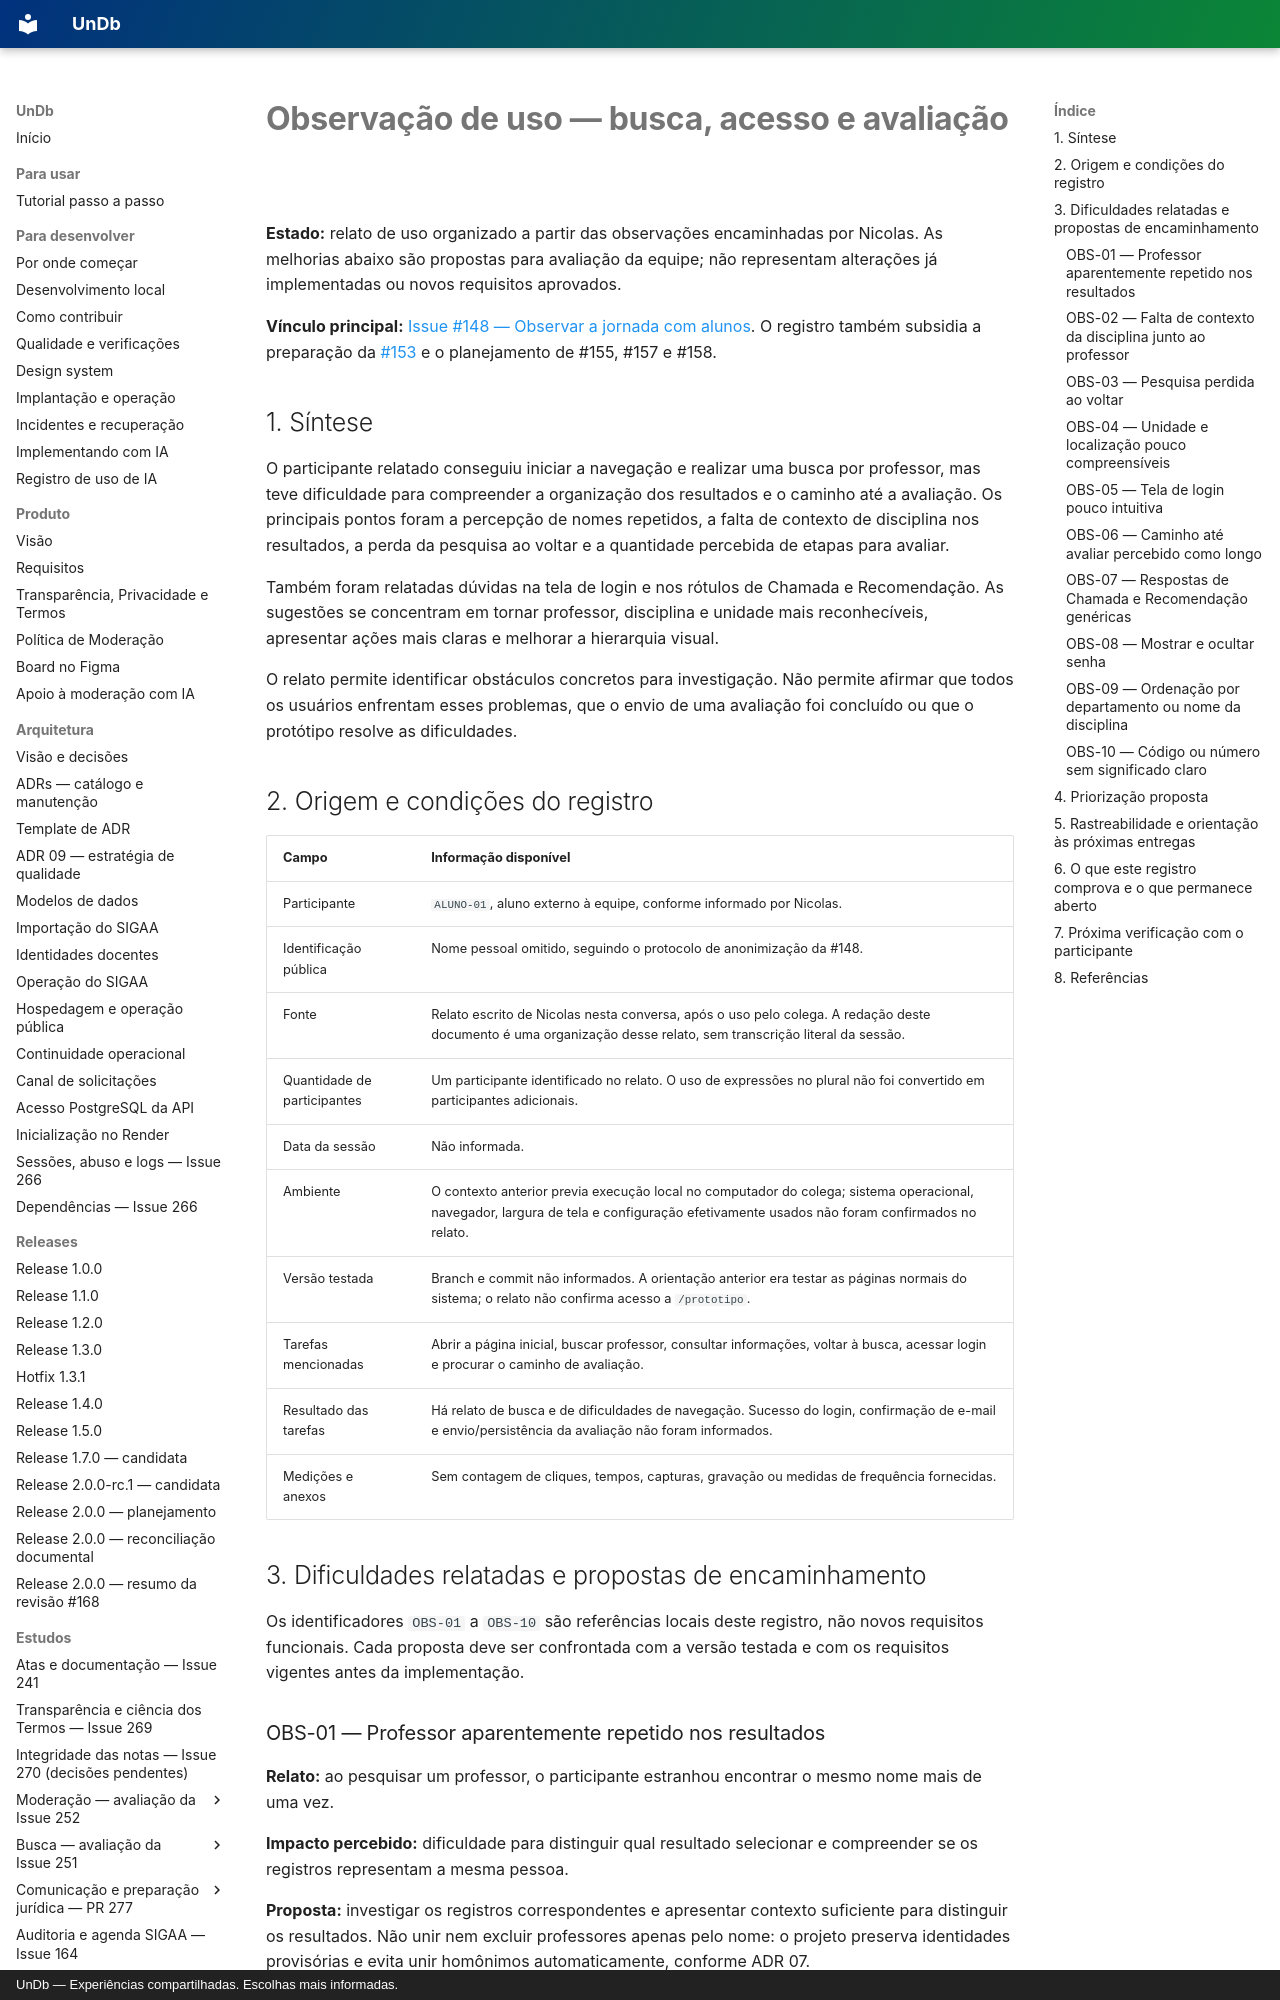

repository: unb-mds/2026-02-UnDb · page: estudos/relato-usabilidade-aluno-01-issue-148/index.html · generator: mkdocs · copyright: UnDb — Experiências compartilhadas. Escolhas mais informadas.

# Observação de uso — busca, acesso e avaliação

**Estado:** relato de uso organizado a partir das observações encaminhadas por Nicolas. As melhorias abaixo são propostas para avaliação da equipe; não representam alterações já implementadas ou novos requisitos aprovados.

**Vínculo principal:** [Issue #148 — Observar a jornada com alunos](https://github.com/unb-mds/2026-02-UnDb/issues/148). O registro também subsidia a preparação da [#153](https://github.com/unb-mds/2026-02-UnDb/issues/153) e o planejamento de #155, #157 e #158.

## 1. Síntese

O participante relatado conseguiu iniciar a navegação e realizar uma busca por professor, mas teve dificuldade para compreender a organização dos resultados e o caminho até a avaliação. Os principais pontos foram a percepção de nomes repetidos, a falta de contexto de disciplina nos resultados, a perda da pesquisa ao voltar e a quantidade percebida de etapas para avaliar.

Também foram relatadas dúvidas na tela de login e nos rótulos de Chamada e Recomendação. As sugestões se concentram em tornar professor, disciplina e unidade mais reconhecíveis, apresentar ações mais claras e melhorar a hierarquia visual.

O relato permite identificar obstáculos concretos para investigação. Não permite afirmar que todos os usuários enfrentam esses problemas, que o envio de uma avaliação foi concluído ou que o protótipo resolve as dificuldades.

## 2. Origem e condições do registro

| Campo | Informação disponível |
|---|---|
| Participante | `ALUNO-01`, aluno externo à equipe, conforme informado por Nicolas. |
| Identificação pública | Nome pessoal omitido, seguindo o protocolo de anonimização da #148. |
| Fonte | Relato escrito de Nicolas nesta conversa, após o uso pelo colega. A redação deste documento é uma organização desse relato, sem transcrição literal da sessão. |
| Quantidade de participantes | Um participante identificado no relato. O uso de expressões no plural não foi convertido em participantes adicionais. |
| Data da sessão | Não informada. |
| Ambiente | O contexto anterior previa execução local no computador do colega; sistema operacional, navegador, largura de tela e configuração efetivamente usados não foram confirmados no relato. |
| Versão testada | Branch e commit não informados. A orientação anterior era testar as páginas normais do sistema; o relato não confirma acesso a `/prototipo`. |
| Tarefas mencionadas | Abrir a página inicial, buscar professor, consultar informações, voltar à busca, acessar login e procurar o caminho de avaliação. |
| Resultado das tarefas | Há relato de busca e de dificuldades de navegação. Sucesso do login, confirmação de e-mail e envio/persistência da avaliação não foram informados. |
| Medições e anexos | Sem contagem de cliques, tempos, capturas, gravação ou medidas de frequência fornecidas. |

## 3. Dificuldades relatadas e propostas de encaminhamento

Os identificadores `OBS-01` a `OBS-10` são referências locais deste registro, não novos requisitos funcionais. Cada proposta deve ser confrontada com a versão testada e com os requisitos vigentes antes da implementação.

### OBS-01 — Professor aparentemente repetido nos resultados

**Relato:** ao pesquisar um professor, o participante estranhou encontrar o mesmo nome mais de uma vez.

**Impacto percebido:** dificuldade para distinguir qual resultado selecionar e compreender se os registros representam a mesma pessoa.

**Proposta:** investigar os registros correspondentes e apresentar contexto suficiente para distinguir os resultados. Não unir nem excluir professores apenas pelo nome: o projeto preserva identidades provisórias e evita unir homônimos automaticamente, conforme ADR 07.

**Verificação necessária:** registrar o termo pesquisado, os resultados exibidos, seus identificadores e as unidades/disciplinas associadas. A repetição visual não comprova duplicidade indevida no banco.
